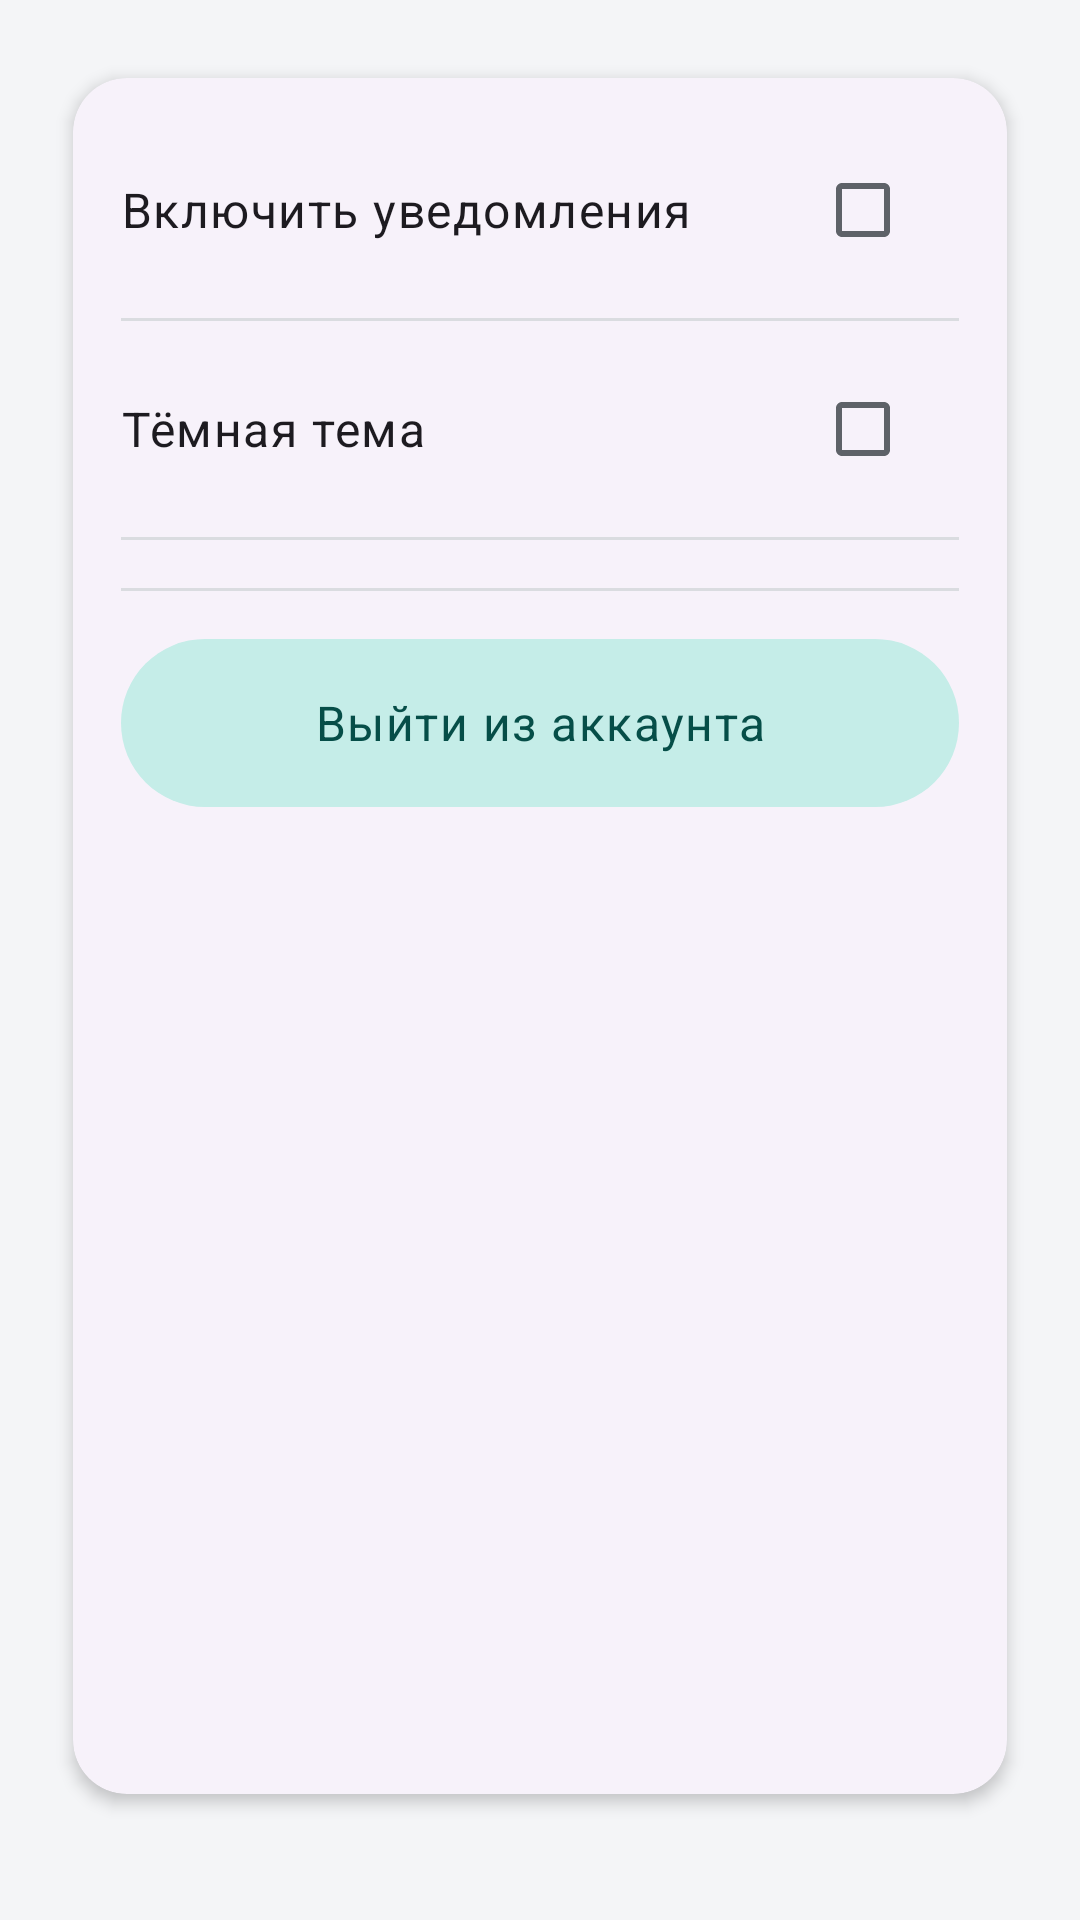

The Android layout XML behind this screen, and the referenced resources:
<!-- AndroidManifest.xml: application theme Theme.CourseSync -->
<!-- res/layout/fragment_settings.xml -->
<?xml version="1.0" encoding="utf-8"?>
<ScrollView xmlns:android="http://schemas.android.com/apk/res/android"
    xmlns:app="http://schemas.android.com/apk/res-auto"
    xmlns:tools="http://schemas.android.com/tools"
    android:layout_width="match_parent"
    android:layout_height="match_parent"
    android:clipToPadding="false"
    android:fillViewport="true"
    android:paddingStart="@dimen/screen_padding_horizontal"
    android:paddingTop="@dimen/screen_padding_top"
    android:paddingEnd="@dimen/screen_padding_horizontal"
    android:paddingBottom="@dimen/screen_padding_bottom"
    tools:context=".settings.SettingsFragment">

    <com.google.android.material.card.MaterialCardView
        android:layout_width="match_parent"
        android:layout_height="wrap_content"
        app:cardCornerRadius="@dimen/card_corner_radius"
        app:cardElevation="@dimen/card_elevation_default"
        app:cardUseCompatPadding="true"
        app:strokeWidth="0dp">

        <LinearLayout
            android:layout_width="match_parent"
            android:layout_height="wrap_content"
            android:orientation="vertical"
            android:padding="@dimen/card_content_padding">

            <LinearLayout
                android:id="@+id/notificationsRow"
                android:layout_width="match_parent"
                android:layout_height="wrap_content"
                android:gravity="center_vertical"
                android:minHeight="@dimen/list_row_min_height"
                android:orientation="horizontal">

                <TextView
                    android:id="@+id/notificationsLabel"
                    android:layout_width="0dp"
                    android:layout_height="wrap_content"
                    android:layout_weight="1"
                    android:text="@string/notifications_label"
                    android:textAppearance="?attr/textAppearanceBodyLarge" />

                <CheckBox
                    android:id="@+id/notificationsCheckBox"
                    android:layout_width="wrap_content"
                    android:layout_height="wrap_content" />
            </LinearLayout>

            <com.google.android.material.divider.MaterialDivider
                android:layout_width="match_parent"
                android:layout_height="wrap_content"
                android:layout_marginTop="@dimen/divider_margin_vertical"
                android:layout_marginBottom="@dimen/divider_margin_vertical"
                app:dividerColor="?attr/colorOutlineVariant" />

            <LinearLayout
                android:id="@+id/darkThemeRow"
                android:layout_width="match_parent"
                android:layout_height="wrap_content"
                android:gravity="center_vertical"
                android:minHeight="@dimen/list_row_min_height"
                android:orientation="horizontal">

                <TextView
                    android:id="@+id/darkThemeLabel"
                    android:layout_width="0dp"
                    android:layout_height="wrap_content"
                    android:layout_weight="1"
                    android:text="@string/dark_theme_label"
                    android:textAppearance="?attr/textAppearanceBodyLarge" />

                <CheckBox
                    android:id="@+id/darkThemeCheckBox"
                    android:layout_width="wrap_content"
                    android:layout_height="wrap_content" />
            </LinearLayout>

            <com.google.android.material.divider.MaterialDivider
                android:layout_width="match_parent"
                android:layout_height="wrap_content"
                android:layout_marginTop="@dimen/divider_margin_vertical"
                android:layout_marginBottom="@dimen/divider_margin_vertical"
                app:dividerColor="?attr/colorOutlineVariant" />

            <LinearLayout
                android:id="@+id/calendarColorsHeader"
                android:layout_width="match_parent"
                android:layout_height="wrap_content"
                android:background="?attr/selectableItemBackground"
                android:clickable="true"
                android:focusable="true"
                android:gravity="center_vertical"
                android:minHeight="@dimen/list_row_min_height"
                android:orientation="horizontal"
                android:visibility="gone">

                <TextView
                    android:id="@+id/calendarColorsSectionTitle"
                    android:layout_width="0dp"
                    android:layout_height="wrap_content"
                    android:layout_weight="1"
                    android:text="@string/settings_calendar_colors_title"
                    android:textAppearance="?attr/textAppearanceTitleMedium" />

                <ImageView
                    android:id="@+id/calendarColorsExpandIcon"
                    android:layout_width="24dp"
                    android:layout_height="24dp"
                    android:contentDescription="@null"
                    android:importantForAccessibility="no"
                    android:src="@drawable/ic_expand_more_24"
                    app:tint="?attr/colorOnSurfaceVariant" />
            </LinearLayout>

            <LinearLayout
                android:id="@+id/settingsEventColorsContainer"
                android:layout_width="match_parent"
                android:layout_height="wrap_content"
                android:layout_marginTop="@dimen/grid_1"
                android:orientation="vertical"
                android:visibility="gone" />

            <com.google.android.material.divider.MaterialDivider
                android:layout_width="match_parent"
                android:layout_height="wrap_content"
                android:layout_marginTop="@dimen/divider_margin_vertical"
                android:layout_marginBottom="@dimen/divider_margin_vertical"
                app:dividerColor="?attr/colorOutlineVariant" />

            <com.google.android.material.button.MaterialButton
                android:id="@+id/btnLogout"
                style="@style/Widget.CourseSync.Button.Tonal"
                android:layout_width="match_parent"
                android:layout_height="wrap_content"
                android:layout_marginTop="@dimen/grid_1"
                android:text="@string/logout"
                android:textAppearance="?attr/textAppearanceBodyLarge" />
        </LinearLayout>
    </com.google.android.material.card.MaterialCardView>
</ScrollView>
<!-- resources referenced by this layout -->
<resources>
  <dimen name="card_content_padding">@dimen/grid_2</dimen>
  <dimen name="card_corner_radius">18dp</dimen>
  <dimen name="card_elevation_default">3dp</dimen>
  <dimen name="divider_margin_vertical">@dimen/grid_1</dimen>
  <dimen name="grid_1">8dp</dimen>
  <dimen name="list_row_min_height">56dp</dimen>
  <dimen name="screen_padding_bottom">@dimen/grid_4</dimen>
  <dimen name="screen_padding_horizontal">@dimen/grid_2</dimen>
  <dimen name="screen_padding_top">@dimen/grid_2</dimen>
  <string name="dark_theme_label">Тёмная тема</string>
  <string name="logout">Выйти из аккаунта</string>
  <string name="notifications_label">Включить уведомления</string>
  <string name="settings_calendar_colors_title">Цвета типов событий календаря</string>
  <style name="Theme.CourseSync" parent="Base.Theme.CourseSync" />
  <dimen name="grid_2">16dp</dimen>
  <dimen name="grid_4">32dp</dimen>
  <dimen name="elevation_button_rest">1dp</dimen>
  <color name="cs_primary">#1B4965</color>
  <color name="cs_on_primary">#FFFFFF</color>
  <color name="cs_primary_container">#D4E4EF</color>
  <color name="cs_on_primary_container">#0A2433</color>
  <color name="cs_accent">#0D9488</color>
  <color name="cs_on_accent">#FFFFFF</color>
  <color name="cs_accent_container">#C5EDE8</color>
  <color name="cs_on_accent_container">#064E48</color>
  <color name="cs_background">#F4F5F7</color>
  <color name="cs_on_background">#1A1C1E</color>
  <color name="cs_surface">#FFFFFF</color>
  <color name="cs_on_surface">#1A1C1E</color>
  <color name="cs_surface_variant">#E8EAED</color>
  <color name="cs_on_surface_variant">#5E6268</color>
  <color name="cs_outline">#90949C</color>
  <color name="cs_outline_variant">#DADCE0</color>
  <style name="ShapeAppearance.CourseSync.Small" parent="">
          <item name="cornerFamily">rounded</item>
          <item name="cornerSize">@dimen/shape_corner_small</item>
      </style>
  <style name="ShapeAppearance.CourseSync.Medium" parent="">
          <item name="cornerFamily">rounded</item>
          <item name="cornerSize">@dimen/shape_corner_medium</item>
      </style>
  <style name="ShapeAppearance.CourseSync.Large" parent="">
          <item name="cornerFamily">rounded</item>
          <item name="cornerSize">@dimen/shape_corner_large</item>
      </style>
  <style name="ShapeAppearance.CourseSync.ExtraLarge" parent="">
          <item name="cornerFamily">rounded</item>
          <item name="cornerSize">@dimen/shape_corner_extra_large</item>
      </style>
  <style name="Widget.CourseSync.ListPopupWindow" parent="Widget.Material3.PopupMenu.ListPopupWindow" />
  <style name="Widget.CourseSync.Snackbar" parent="Widget.Material3.Snackbar">
          <item name="backgroundTint">@color/cs_surface_variant</item>
          <item name="android:minHeight">48dp</item>
      </style>
  <style name="TextAppearance.CourseSync.Snackbar" parent="TextAppearance.Material3.BodyMedium">
          <item name="android:textColor">?attr/colorOnSurfaceVariant</item>
      </style>
  <style name="TextAppearance.CourseSync.BodyEmphasized" parent="TextAppearance.CourseSync.Body">
          <item name="android:textStyle">bold</item>
          <item name="android:lineSpacingMultiplier">1.45</item>
      </style>
  <style name="TextAppearance.CourseSync.CaptionEmphasized" parent="TextAppearance.CourseSync.Caption">
          <item name="android:textStyle">bold</item>
          <item name="android:textColor">?attr/colorOnSurface</item>
      </style>
  <style name="TextAppearance.CourseSync.Body" parent="TextAppearance.Material3.BodyLarge">
          <item name="android:textSize">16sp</item>
          <item name="android:textStyle">normal</item>
          <item name="android:lineSpacingMultiplier">1.5</item>
      </style>
  <dimen name="shape_corner_small">12dp</dimen>
  <dimen name="shape_corner_medium">14dp</dimen>
  <dimen name="shape_corner_large">18dp</dimen>
  <dimen name="shape_corner_extra_large">24dp</dimen>
</resources>
